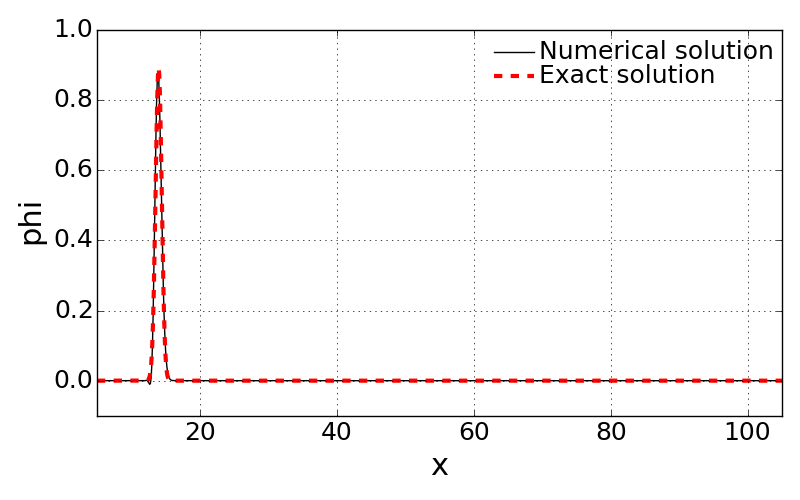

The table this chart was drawn from, first rows:
x, solution, exactSolution
5.0, 0.0, 0.0
5.1, 1.9715375645307614e-16, 8.8967275089521234e-87
5.2, -1.2828451933361543e-16, 7.4299068936211594e-85
5.3, 2.0803264932190867e-16, 5.9023061151750531e-83
5.4, -1.4860386446468891e-16, 4.4601078864827303e-81
5.5, 8.2252848615709322e-17, 3.205931762164803e-79
5.6, 9.5017263817291377e-17, 2.1920399264855882e-77
5.7, -3.3072797494945036e-16, 1.4256992534915954e-75
5.8, 6.1051393610789382e-16, 8.8204889463412428e-74
5.9, -8.4480396874856192e-16, 5.1909001351636744e-72
6.0, 9.4286902261427878e-16, 2.9058819242111765e-70
6.1, -8.2133383286357039e-16, 1.5473855217849944e-68
6.2, 4.6914373208861277e-16, 7.8379839622090727e-67
6.3, 2.7065410711508144e-17, 3.7765521646156955e-65
6.4, -4.9223612590749986e-16, 1.7308996143387372e-63
6.5, 7.3974115032030283e-16, 7.5462910329809666e-62
6.6, -6.7859048775041587e-16, 3.1295399178897231e-60
6.7, 3.8936244725658719e-16, 1.2345614634173758e-58
6.8, -9.5236387439051428e-17, 4.6326577138247585e-57
6.9, 1.7487575412463465e-17, 1.6536096046369372e-55
7.0, -1.9882992964165925e-16, 5.6146286165491504e-54
7.1, 4.3814130269994894e-16, 1.8134031235404331e-52
7.2, -4.2543693950260853e-16, 5.5712540137137052e-51
7.3, 1.1001609987327415e-17, 1.6281590831410885e-49
7.4, 5.9399903327779867e-16, 4.5261192142286958e-48
7.5, -8.9084797585015741e-16, 1.1968519093375097e-46
7.6, 5.1161795799803589e-16, 3.010510325505239e-45
7.7, 2.6304191519802862e-16, 7.2031938270244986e-44
7.8, -6.8943474718807096e-16, 1.6394393584141459e-42
7.9, 9.6362517739448386e-16, 3.5493668510748925e-41
8.0, -2.2564475328066281e-15, 7.3095677652795611e-40
8.1, 1.6626620450213019e-15, 1.4319167863920893e-38
8.2, 7.6971489548958004e-15, 2.6682661082273925e-37
8.3, -1.1861520891287263e-14, 4.7296148437252398e-36
8.4, -2.6728618898047029e-14, 7.974577568543704e-35
8.5, 5.0195705382007105e-14, 1.2790127506978865e-33
8.6, 1.1564417836050887e-13, 1.9513147942376734e-32
8.7, -2.1262095742014366e-13, 2.8318162941144785e-31
8.8, -5.036466159089416e-13, 3.9092018113416913e-30
8.9, 7.9937892577401533e-13, 5.1332968821268626e-29
9.0, 2.2441651718245907e-12, 6.4119473711642751e-28
9.1, -2.5588575298125074e-12, 7.6184880688781115e-27
9.2, -9.8773029014704424e-12, 8.6105899982495872e-26
9.3, 5.743388774460519e-12, 9.2572566611077821e-25
9.4, 4.1267078936012304e-11, 9.4671002345202609e-24
9.5, 1.701111102464595e-12, 9.209518436519507e-23
9.6, -1.5527266044058507e-10, 8.5220120484596267e-22
9.7, -1.1691273306334235e-10, 7.5012327664047712e-21
9.8, 4.8321830072368935e-10, 6.2807052987687545e-20
9.9, 8.3716223369139527e-10, 5.0022969147547281e-19
10.0, -9.7996942425689764e-10, 3.7897956404194478e-18
10.1, -3.9543286097061496e-09, 2.7311615746209568e-17
10.2, -6.8998522318173742e-10, 1.87225186246163e-16
10.3, 1.3045013228145571e-08, 1.2208615742813288e-15
10.4, 1.7824968969500874e-08, 7.5727540919683948e-15
10.5, -2.2311153953605209e-08, 4.4681378118821476e-14
10.6, -8.9657482974710414e-08, 2.507751743275522e-13
10.7, -4.9270808563460071e-08, 1.3388372842078075e-12
10.8, 2.2561452613668904e-07, 6.7991767518073111e-12
10.9, 5.0307159029994661e-07, 3.2845066103841905e-11
... 941 more rows
